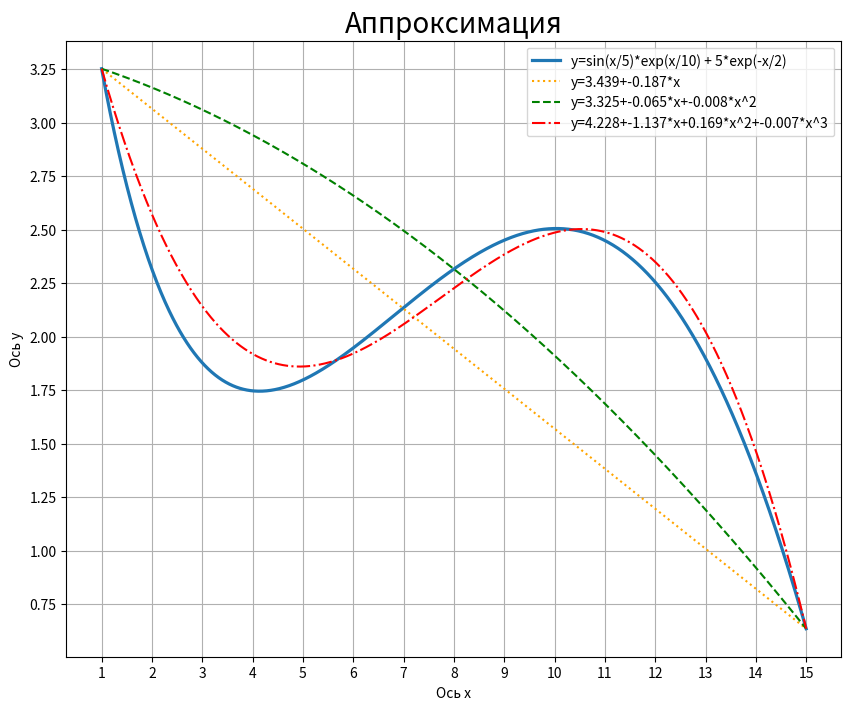

This figure's Python source:
############ Задача 1. Аппроксимация функции #############
import numpy as np
from scipy import linalg
import matplotlib.pyplot as plt


# Исхоодная функция
def f(x: np.ndarray) -> np.ndarray:
    return np.sin(x/5) * np.exp(x/10) + 5*np.exp(-x/2)


# Вычисление приближения через многочлен
def f_approx(x: np.ndarray, w: np.ndarray) -> np.ndarray:
    y = np.array([0]*x.size, dtype=np.float64)
    for i in range(x.size):
        n = 0
        for wi in w:
            y[i] += wi * x[i]**n
            n += 1
    return y


# Возвращает матрицу коэффициентов A
def get_A(x: np.ndarray) -> np.ndarray:
    a = np.zeros((x.size, x.size))
    for i in range(x.size):
        for j in range(x.size):
            a[i, j] = x[i]**j
    return a


if __name__ == '__main__':
    # отрезок на котором функция f(x) определена
    x_beg, x_end = 1, 15

    # Многочлен 1 степени
    x = np.linspace(x_beg, x_end, 2)
    A = get_A(x)
    b = f(x)
    w_1 = linalg.solve(A, b)

    # Многочлен 2 степени
    x = np.linspace(x_beg, x_end, 3)
    A = get_A(x)
    b = f(x)
    w_2 = linalg.solve(A, b)

    # Многочлен 3 степени
    x = np.linspace(x_beg, x_end, 4)
    A = get_A(x)
    b = f(x)
    w_3 = linalg.solve(A, b)

    # Вывод резултата в файл
    with open('submission-2.txt', 'w') as fout:
        fout.write('{} {} {} {}'.format(w_3[0], w_3[1], w_3[2], w_3[3]))

    # Настройка рисунка
    plt.figure(figsize=(10, 8))
    plt.xlabel("Ось x")
    plt.ylabel("Ось y")
    plt.title("Аппроксимация", fontsize=20)
    plt.xticks(np.arange(0, 15.1, 1))
    plt.yticks(np.arange(0, 4, 0.25))
    plt.grid()

    x = np.linspace(1, 15, 1000, dtype=np.float64)
    # Оригинальная функция
    plt.plot(x, f(x), lw=2.3, label="y=sin(x/5)*exp(x/10) + 5*exp(-x/2)")
    # Приближения
    plt.plot(x, f_approx(x, w_1), color="orange",
             linestyle=":", label="y={:.3f}+{:.3f}*x".format(w_1[0], w_1[1]))
    plt.plot(x, f_approx(x, w_2), color="green",
             linestyle="--", label="y={:.3f}+{:.3f}*x+{:.3f}*x^2".format(w_2[0], w_2[1], w_2[2]))
    plt.plot(x, f_approx(x, w_3), color="red",
             linestyle="-.", label="y={:.3f}+{:.3f}*x+{:.3f}*x^2+{:.3f}*x^3".format(w_3[0], w_3[1], w_3[2], w_3[3]))

    # Отображение
    plt.legend()
    plt.show()
